Dataset: satellite-image-classification (GitHub, summer-xrx/satellite-image-classification). Classes: beach, circular farmland, cloud, desert, forest, mountain, rectangular farmland, residential area, river, snow-covered mountain.

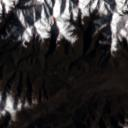
Label: snow-covered mountain

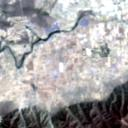
Label: river

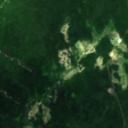
Label: forest

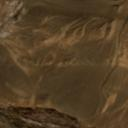
Label: desert

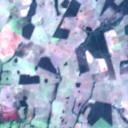
Label: rectangular farmland

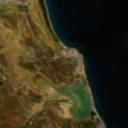
Label: beach
